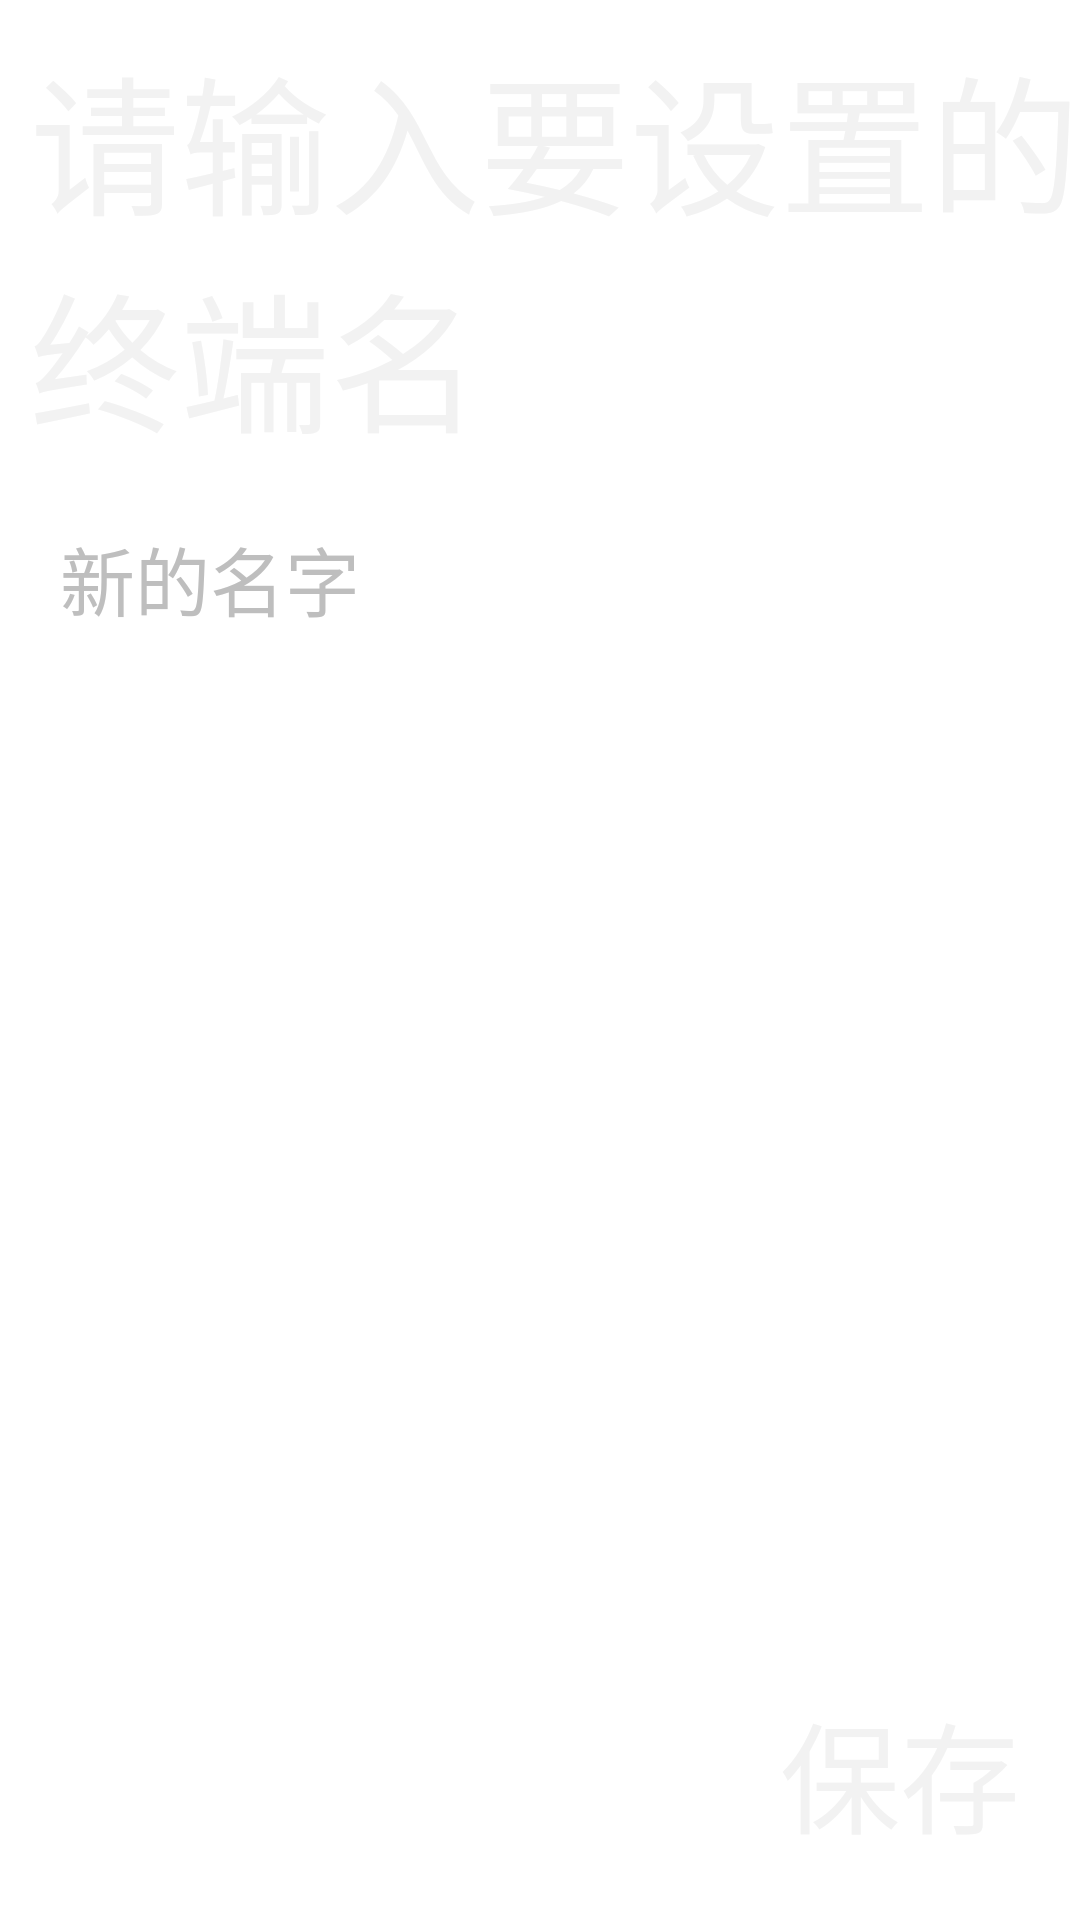

The Android layout XML behind this screen, and the referenced resources:
<!-- AndroidManifest.xml: fallback theme Theme.MaterialComponents.DayNight.NoActionBar -->
<!-- res/layout/layout_base_terminal_name.xml -->
<?xml version="1.0" encoding="utf-8"?>
<LinearLayout xmlns:android="http://schemas.android.com/apk/res/android"
    android:layout_width="match_parent"
    android:layout_height="match_parent"
    android:orientation="vertical" >

    <TextView
        style="@style/WmHw"
        android:layout_marginLeft="@dimen/ds_little"
        android:layout_marginTop="@dimen/ds_little"
        android:text="请输入要设置的终端名"
        android:textColor="@color/col_white"
        android:textSize="@dimen/ds_content_title_tx_size" />

    <EditText
        android:id="@+id/id_et_terminal_name"
        style="@style/WmHw"
        android:layout_marginLeft="10dp"
        android:layout_marginRight="10dp"
        android:layout_marginTop="10dp"
        android:background="@drawable/normal_et_bg_selector"
        android:padding="@dimen/ds_little"
        android:hint="新的名字"
        android:singleLine="true"
        android:textCursorDrawable="@null"
        android:textColorHint="@color/col_content_title"
        android:textColor="@color/col_white"
        android:ellipsize="start"
        android:focusable="true"
        android:nextFocusDown="@id/id_server_ip_ok"
        android:nextFocusUp="@id/id_server_ip_ok"
        android:textSize="@dimen/ds_text_normal_size" />

    <View
        android:layout_width="match_parent"
        android:layout_height="0dp"
        android:layout_weight="1" />

    <Button
        android:id="@+id/id_server_ip_ok"
        style="@style/WwHw"
        android:layout_gravity="right"
        android:padding="@dimen/ds_little"
        android:layout_margin="@dimen/ds_little"
        android:background="@drawable/normal_bt_selector"
        android:text="保存"
        android:nextFocusDown="@id/id_et_terminal_name"
        android:nextFocusUp="@id/id_et_terminal_name"
        android:textSize="@dimen/ds_normal_text_size"
        android:textColor="@drawable/text_col_selector"/>
</LinearLayout>
<!-- resources referenced by this layout -->
<resources>
  <color name="col_content_title">#bebebe</color>
  <color name="col_white">#F2F2F2</color>
  <dimen name="ds_content_title_tx_size">50sp</dimen>
  <dimen name="ds_little">10dp</dimen>
  <dimen name="ds_normal_text_size">40sp</dimen>
  <dimen name="ds_text_normal_size">25sp</dimen>
  <!-- drawable normal_bt_selector (drawable) -->
  <?xml version="1.0" encoding="utf-8"?>
  <selector xmlns:android="http://schemas.android.com/apk/res/android">
  
      <item android:state_pressed="true"><shape>
              <corners android:radius="3dp"></corners>
  
              <solid android:color="@color/col_view_press" />
          </shape></item>
      <item android:state_focused="true"><shape>
              <corners android:radius="3dp"></corners>
  
              <stroke android:width="2dp" android:color="@color/col_view_press"></stroke>
  
              <solid android:color="@color/col_view_focus" />
          </shape></item>
      <item android:state_pressed="false"><shape>
              <corners android:radius="3dp"></corners>
  
              <solid android:color="@color/col_tran" />
          </shape></item>
   
  
  </selector>
  <!-- drawable normal_et_bg_selector (drawable) -->
  <?xml version="1.0" encoding="utf-8"?>
  <selector xmlns:android="http://schemas.android.com/apk/res/android">
  
      <item android:state_focused="true">
          <shape>
              <stroke android:width="2dp" android:color="@color/col_view_press" />
          </shape>
      </item>
      <item android:state_focused="false">
          <shape>
              <stroke android:width="2dp" android:color="@color/col_text" />
          </shape>
      </item>
  
  </selector>
  <!-- drawable text_col_selector (drawable) -->
  <?xml version="1.0" encoding="utf-8"?>
  <selector xmlns:android="http://schemas.android.com/apk/res/android" >
      <item android:state_enabled="true" android:color="@color/col_white"/>
  	<item android:state_enabled="false" android:color="#5a5a5a"/>
  </selector>
  <style name="WmHw">
          <item name="android:layout_width">match_parent</item>
          <item name="android:layout_height">wrap_content</item>
      </style>
  <style name="WwHw">
          <item name="android:layout_width">wrap_content</item>
          <item name="android:layout_height">wrap_content</item>
      </style>
  <color name="col_view_press">#037ea8</color>
  <color name="col_view_focus">#274e5d</color>
  <color name="col_tran">#00000000</color>
  <color name="col_text">#ffffff</color>
</resources>
